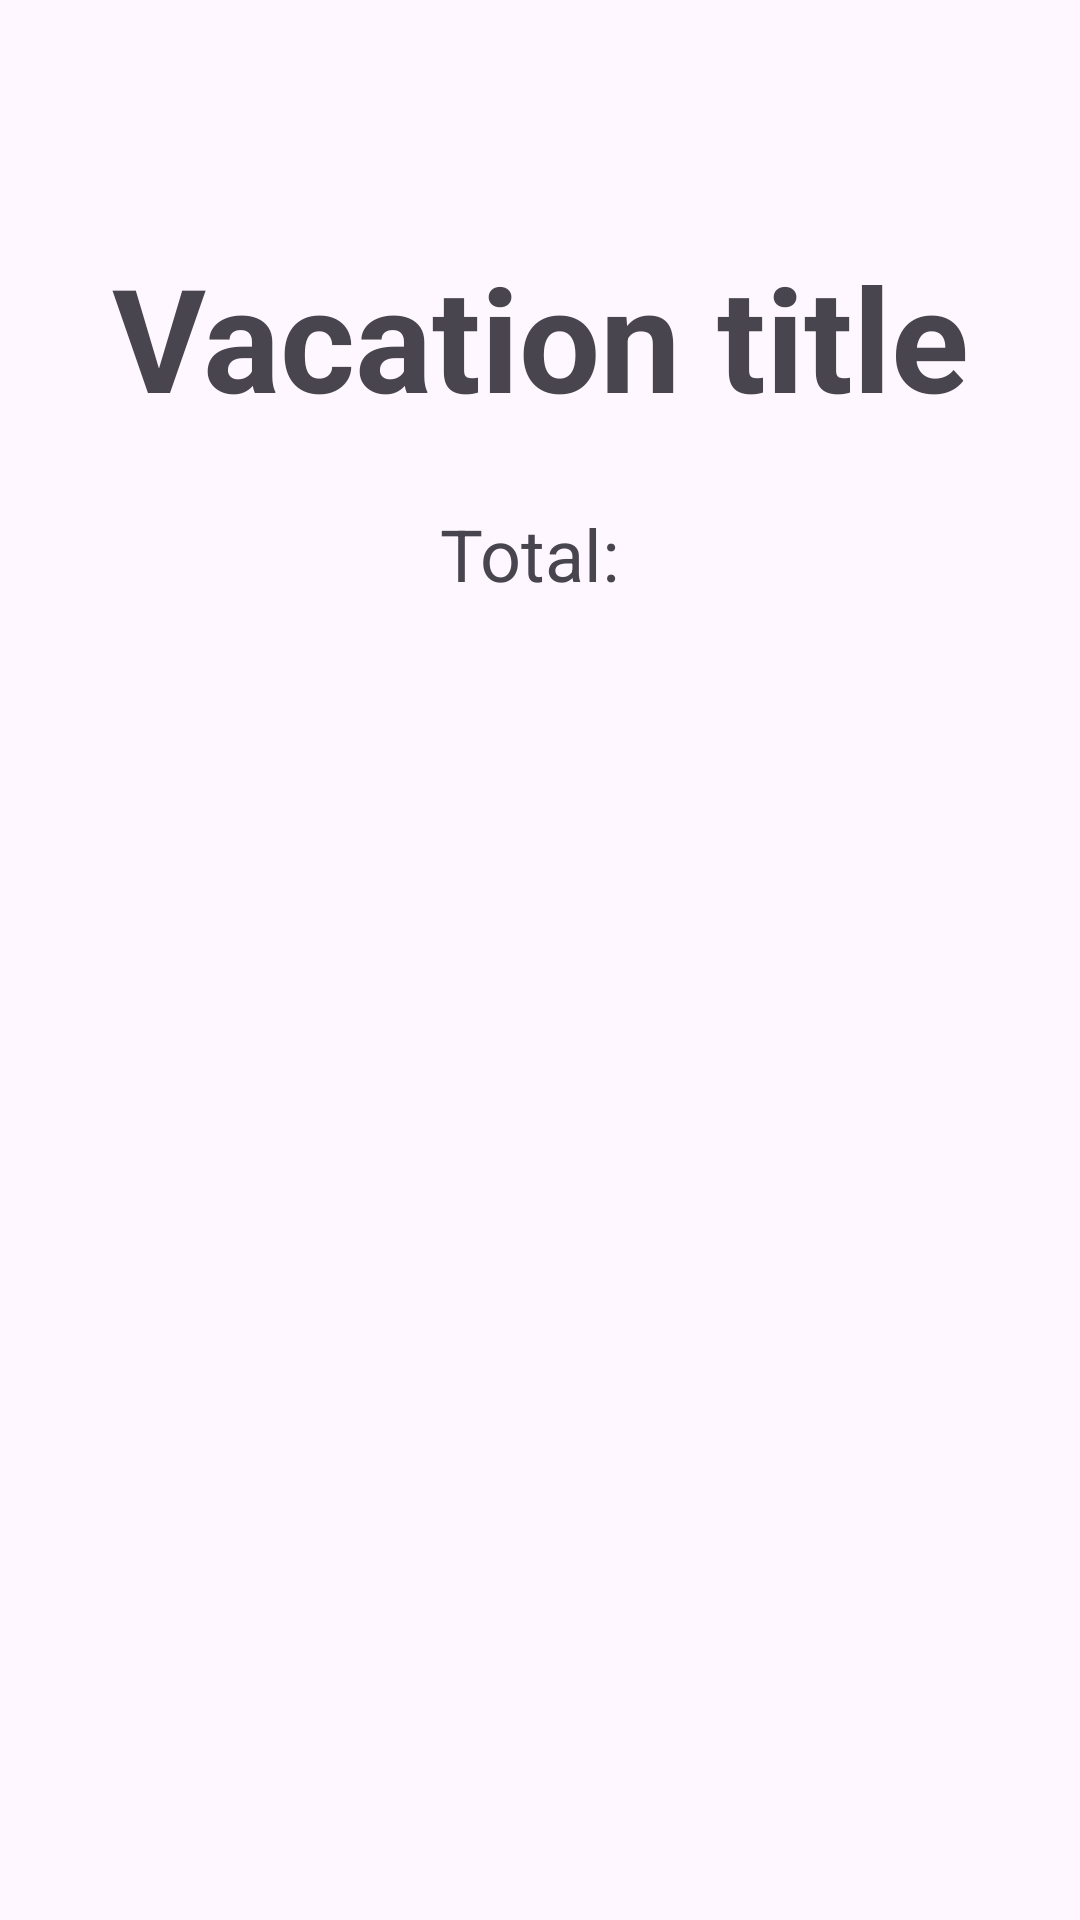

Here is an Android app screen rendered from its layout file. Give the layout XML and the strings, colors and styles it references.
<!-- AndroidManifest.xml: application theme Theme.JourneyCostCompanion -->
<!-- res/layout/activity_vacation_expenses.xml -->
<?xml version="1.0" encoding="utf-8"?>
<androidx.constraintlayout.widget.ConstraintLayout xmlns:android="http://schemas.android.com/apk/res/android"
    xmlns:app="http://schemas.android.com/apk/res-auto"
    xmlns:tools="http://schemas.android.com/tools"
    android:layout_width="match_parent"
    android:layout_height="match_parent">

    <com.google.android.material.floatingactionbutton.FloatingActionButton
        android:id="@+id/addExpenseFAB"
        android:layout_width="wrap_content"
        android:layout_height="wrap_content"
        android:layout_marginTop="740dp"
        android:clickable="true"
        android:src="@android:drawable/ic_input_add"
        app:layout_constraintEnd_toEndOf="parent"
        app:layout_constraintHorizontal_bias="0.954"
        app:layout_constraintStart_toStartOf="parent"
        app:layout_constraintTop_toTopOf="parent" />

    <TextView
        android:id="@+id/VacationTitleText"
        android:layout_width="wrap_content"
        android:layout_height="wrap_content"
        android:layout_marginTop="80dp"
        android:text="Vacation title"
        android:textSize="48sp"
        android:textStyle="bold"
        app:layout_constraintEnd_toEndOf="parent"
        app:layout_constraintStart_toStartOf="parent"
        app:layout_constraintTop_toTopOf="parent" />

    <ScrollView
        android:layout_width="415dp"
        android:layout_height="571dp"
        android:layout_marginTop="40dp"
        app:layout_constraintBottom_toBottomOf="parent"
        app:layout_constraintEnd_toEndOf="parent"
        app:layout_constraintHorizontal_bias="0.666"
        app:layout_constraintStart_toStartOf="parent"
        app:layout_constraintTop_toBottomOf="@+id/totalCostText"
        app:layout_constraintVertical_bias="0.0">

        <androidx.recyclerview.widget.RecyclerView
            android:id="@+id/expensesRecyclerView"
            android:layout_width="match_parent"
            android:layout_height="wrap_content"
            android:layout_marginTop="0dp"
            android:padding="16dp"
            app:layout_behavior="@string/appbar_scrolling_view_behavior" />
    </ScrollView>

    <TextView
        android:id="@+id/totalCostText"
        android:layout_width="wrap_content"
        android:layout_height="wrap_content"
        android:layout_marginTop="24dp"
        android:text="Total: "
        android:textSize="24sp"
        app:layout_constraintEnd_toEndOf="parent"
        app:layout_constraintHorizontal_bias="0.498"
        app:layout_constraintStart_toStartOf="parent"
        app:layout_constraintTop_toBottomOf="@+id/VacationTitleText" />

</androidx.constraintlayout.widget.ConstraintLayout>
<!-- resources referenced by this layout -->
<resources>
  <style name="Theme.JourneyCostCompanion" parent="Base.Theme.JourneyCostCompanion" />
  <style name="Base.Theme.JourneyCostCompanion" parent="Theme.Material3.DayNight.NoActionBar">
          
          <item name="colorPrimary">@color/theme_color</item>
      </style>
  <color name="theme_color">#1b80da</color>
</resources>
